Run: headless pygame with SDL's dummy video driver; simulated clock (each Clock.tick advances the game by its frame time, no real sleeping); random seed 0; keys injected as events and as key.get_pressed() state; no mouse input.
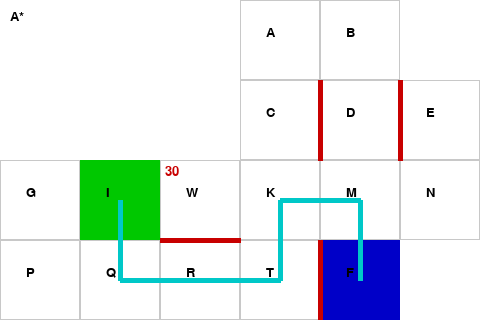
Frame 1 of 1 · flips 1–60 · no input (game ended)

The pygame program that drew these frames:

import pygame
import sys
import heapq
import time
from collections import deque

# -------------------------------
# Definición del grafo y funciones
# -------------------------------

coordenadas = {
    'A': (3, 3), 'B': (4, 3),
    'C': (3, 2), 'D': (4, 2), 'E': (5, 2),
    'G': (0, 1), 'I': (1, 1), 'W': (2, 1), 'K': (3, 1), 'M': (4, 1), 'N': (5, 1),
    'P': (0, 0), 'Q': (1, 0), 'R': (2, 0), 'T': (3, 0), 'F': (4, 0)
}

paredes = [
    ('W', 'R'), ('T', 'F'), ('C', 'D'), ('D', 'E')
]

costos = {letra: 1 for letra in coordenadas.keys()}
costos['W'] = 30

INICIO = 'I'
FIN = 'F'

def manhattan(a, b):
    ra, ca = coordenadas[a]
    rb, cb = coordenadas[b]
    return abs(ra - rb) + abs(ca - cb)

def vecinos(celda):
    r, c = coordenadas[celda]
    vecinos_validos = []
    for dr, dc in [(1,0),(-1,0),(0,1),(0,-1)]:
        nr, nc = r + dr, c + dc
        if (nr, nc) in coordenadas.values():
            vecino = [k for k,v in coordenadas.items() if v == (nr, nc)][0]
            if (celda, vecino) not in paredes and (vecino, celda) not in paredes:
                vecinos_validos.append(vecino)
    return sorted(vecinos_validos)

# Algoritmos de búsqueda
def dfs(inicio, objetivo):
    pila = [(inicio, [inicio])]
    visitados = set()
    while pila:
        actual, camino = pila.pop()
        if actual == objetivo:
            return camino
        if actual in visitados:
            continue
        visitados.add(actual)
        for vecino in sorted(vecinos(actual), reverse=True):
            if vecino not in visitados:
                pila.append((vecino, camino + [vecino]))
    return None

def busqueda_avara(inicio, objetivo):
    frontera = []
    heapq.heappush(frontera, (manhattan(inicio, objetivo), inicio, [inicio]))
    visitados = set()
    while frontera:
        _, actual, camino = heapq.heappop(frontera)
        if actual == objetivo:
            return camino
        if actual in visitados:
            continue
        visitados.add(actual)
        for vecino in sorted(vecinos(actual)):
            if vecino not in visitados:
                h = manhattan(vecino, objetivo)
                heapq.heappush(frontera, (h, vecino, camino + [vecino]))
    return None

def busqueda_a_estrella(inicio, objetivo):
    frontera = []
    heapq.heappush(frontera, (manhattan(inicio, objetivo), 0, inicio, [inicio]))
    visitados = {}
    while frontera:
        f, g, actual, camino = heapq.heappop(frontera)
        if actual == objetivo:
            return camino
        if actual in visitados and visitados[actual] <= g:
            continue
        visitados[actual] = g
        for vecino in sorted(vecinos(actual)):
            nuevo_g = g + costos[vecino]
            h = manhattan(vecino, objetivo)
            nuevo_f = nuevo_g + h
            heapq.heappush(frontera, (nuevo_f, nuevo_g, vecino, camino + [vecino]))
    return None

# -------------------------------
# Interfaz con pygame
# -------------------------------

pygame.init()

CELL_SIZE = 80
WIDTH = (max(x for x, _ in coordenadas.values()) + 1) * CELL_SIZE
HEIGHT = (max(y for _, y in coordenadas.values()) + 1) * CELL_SIZE
screen = pygame.display.set_mode((WIDTH, HEIGHT))
pygame.display.set_caption("Animación de algoritmos de búsqueda")

FONT = pygame.font.SysFont("Arial", 20)

# Colores
WHITE = (255, 255, 255)
BLACK = (0, 0, 0)
RED   = (200, 0, 0)
GREEN = (0, 200, 0)
BLUE  = (0, 0, 200)
YELLOW= (255, 255, 0)
ORANGE= (255, 165, 0)
CYAN  = (0, 200, 200)
GREY  = (200, 200, 200)

def draw_board(path=None, color=YELLOW):
    screen.fill(WHITE)

    # Dibujar celdas
    for letra, (x, y) in coordenadas.items():
        rect = pygame.Rect(x*CELL_SIZE, HEIGHT-(y+1)*CELL_SIZE, CELL_SIZE, CELL_SIZE)
        pygame.draw.rect(screen, GREY, rect, 1)

        # Inicio y Fin
        if letra == INICIO:
            pygame.draw.rect(screen, GREEN, rect)
        elif letra == FIN:
            pygame.draw.rect(screen, BLUE, rect)

        # Etiqueta
        text = FONT.render(letra, True, BLACK)
        screen.blit(text, (rect.x+CELL_SIZE//3, rect.y+CELL_SIZE//3))

        if costos[letra] > 1:
            cost_text = FONT.render(str(costos[letra]), True, RED)
            screen.blit(cost_text, (rect.x+5, rect.y+5))

    # Dibujar paredes
    for a, b in paredes:
        xa, ya = coordenadas[a]
        xb, yb = coordenadas[b]
        x1, y1 = xa*CELL_SIZE, HEIGHT-(ya+1)*CELL_SIZE
        x2, y2 = xb*CELL_SIZE, HEIGHT-(yb+1)*CELL_SIZE
        if xa == xb:  # pared horizontal
            px = xa*CELL_SIZE
            py = min(y1, y2) + CELL_SIZE
            pygame.draw.line(screen, RED, (px, py), (px+CELL_SIZE, py), 5)
        else:  # pared vertical
            px = min(x1, x2) + CELL_SIZE
            py = y1
            pygame.draw.line(screen, RED, (px, py), (px, py+CELL_SIZE), 5)

    # Dibujar camino parcial si existe
    if path:
        for i in range(len(path)-1):
            x1, y1 = coordenadas[path[i]]
            x2, y2 = coordenadas[path[i+1]]
            cx1, cy1 = x1*CELL_SIZE+CELL_SIZE//2, HEIGHT-(y1+1)*CELL_SIZE+CELL_SIZE//2
            cx2, cy2 = x2*CELL_SIZE+CELL_SIZE//2, HEIGHT-(y2+1)*CELL_SIZE+CELL_SIZE//2
            pygame.draw.line(screen, color, (cx1, cy1), (cx2, cy2), 5)

def animar_camino(camino, color, nombre):
    for i in range(1, len(camino)+1):
        draw_board(camino[:i], color)
        titulo = FONT.render(nombre, True, BLACK)
        screen.blit(titulo, (10, 10))
        pygame.display.flip()
        time.sleep(0.5)

# Ejecutar algoritmos
camino_dfs = dfs(INICIO, FIN)
camino_avara = busqueda_avara(INICIO, FIN)
camino_astar = busqueda_a_estrella(INICIO, FIN)

# -------------------------------
# Animación secuencial
# -------------------------------
running = True
while running:
    animar_camino(camino_dfs, YELLOW, "DFS")
    time.sleep(1)
    animar_camino(camino_avara, ORANGE, "Búsqueda Ávara")
    time.sleep(1)
    animar_camino(camino_astar, CYAN, "A*")
    time.sleep(2)
    running = False  # Termina después de mostrar todo

pygame.quit()
sys.exit()
